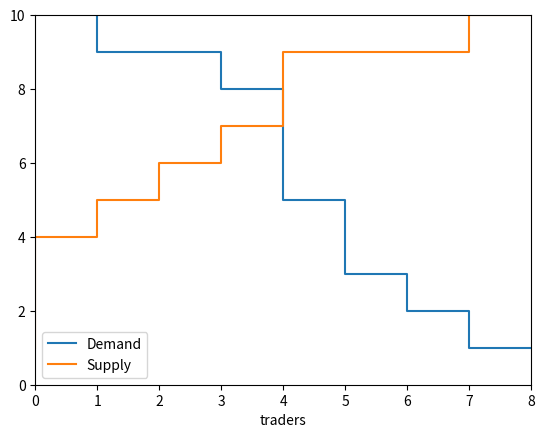

Recreate this plot in Python.
import matplotlib.pyplot as plt
import numpy as np
from tabulate import tabulate

min_value = 1
max_value = 10
players = 8
buyers = np.random.random_integers(min_value,max_value,players)
sellers = np.random.random_integers(min_value,max_value,players)

def counts(n,vec):
    for i in range(1,n+1):
        yield sum(vec==i)

count_buyers= np.fromiter(counts(max_value,buyers),dtype=int)
count_sellers= np.fromiter(counts(max_value,sellers),dtype=int)

tbuyers = np.column_stack((np.arange(10)+1,count_buyers,np.cumsum(count_buyers[::-1])))
tsellers = np.column_stack((count_sellers,np.cumsum(count_sellers)))
tableo = np.column_stack((tbuyers,tsellers))


davalues = open('davalues1.txt', 'w')
davalues.write(tabulate(tableo[:,[0,1,3]], tablefmt='psql'))
davalues.close()
print(tabulate(tableo[:,[0,1,3]]))
plt.figure()
plt.step(tbuyers[:,2],tbuyers[:,0][::-1],label=('Demand'))
plt.step(tsellers[:,1],tbuyers[:,0],label=('Supply'))
plt.legend()
plt.axis([0, players, 0, max_value])
plt.xlabel('traders')
#plt.savefig('daplot.png')
plt.show()
